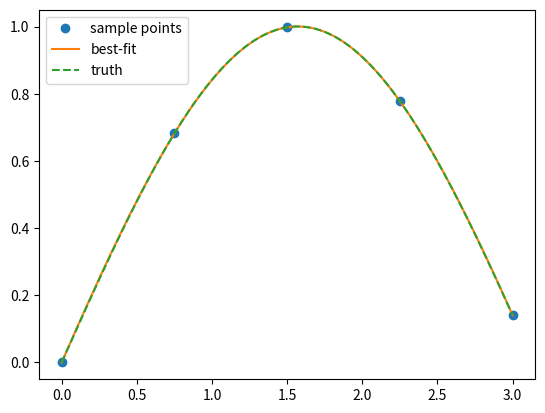

This chart was generated by the following Python code:
import numpy as np
import matplotlib.pyplot as plt

n=3
m=3
fun=np.sin

# def rational(coeffs,x,n=n,m=m):
#     """x is a float"""
#     numerator = np.dot(coeffs[:n],np.array([x**i for i in range(n)]))
#     denom = 1 + np.dot(coeffs[n:],np.array([x**i for i in range(1,m)]))
#     return numerator/denom


# Evaluate x at the rational function with those coeffs
def rational(coeffs,x,n=n,m=m):
    """Evaluates the rational function p(x)/(1+qq(x))

    coeffs : ndarray
        The coefficients of p(x) and qq(x)  

    x : ndarray or float/int
        What we are evaluating.

    n : int
        The number of numerator coeffs

    m : int
        The number of denom, non-constant coeffs
    """
    assert coeffs.shape==(n+m-1,)
    num_coeffs = coeffs[:n]
    denom_coeffs = np.hstack([[1],coeffs[n:]])
    numerator = np.vstack([x**i for i in range(n)]).T@num_coeffs
    denom = np.vstack([x**i for i in range(m)]).T@denom_coeffs
    return numerator/denom

x=np.linspace(0,3,n+m-1)
y=fun(x)

matleft=np.zeros((n+m-1,n))
for rowidx in range(n+m-1):
    for entry in range(n):
        matleft[rowidx,entry] = x[rowidx]**entry

matright=np.zeros((n+m-1,m-1))
for rowidx in range(n+m-1):
    for entry in range(1,m):
        matright[rowidx,entry-1] = -y[rowidx]*x[rowidx]**entry

mat=np.hstack((matleft,matright))
# print(mat.shape)
# print(mat)

invmat=np.linalg.pinv(mat)

coeffs=invmat@y
print(f"INFO: hurray we got coeffs {coeffs}")
print(rational(coeffs,0.0))

xfine=np.linspace(0,3,1000)
yfine=rational(coeffs,xfine)
# yfine=np.array([rational(coeffs,i) for i in xfine])
ytrue=fun(xfine)

plt.figure()
plt.plot(x,y,"o",label="sample points")
plt.plot(xfine,yfine,label="best-fit")
plt.plot(xfine,ytrue,"--",label="truth")
plt.legend()
# plt.plot(x,rational(coeffs,x))
plt.show(block=True)




